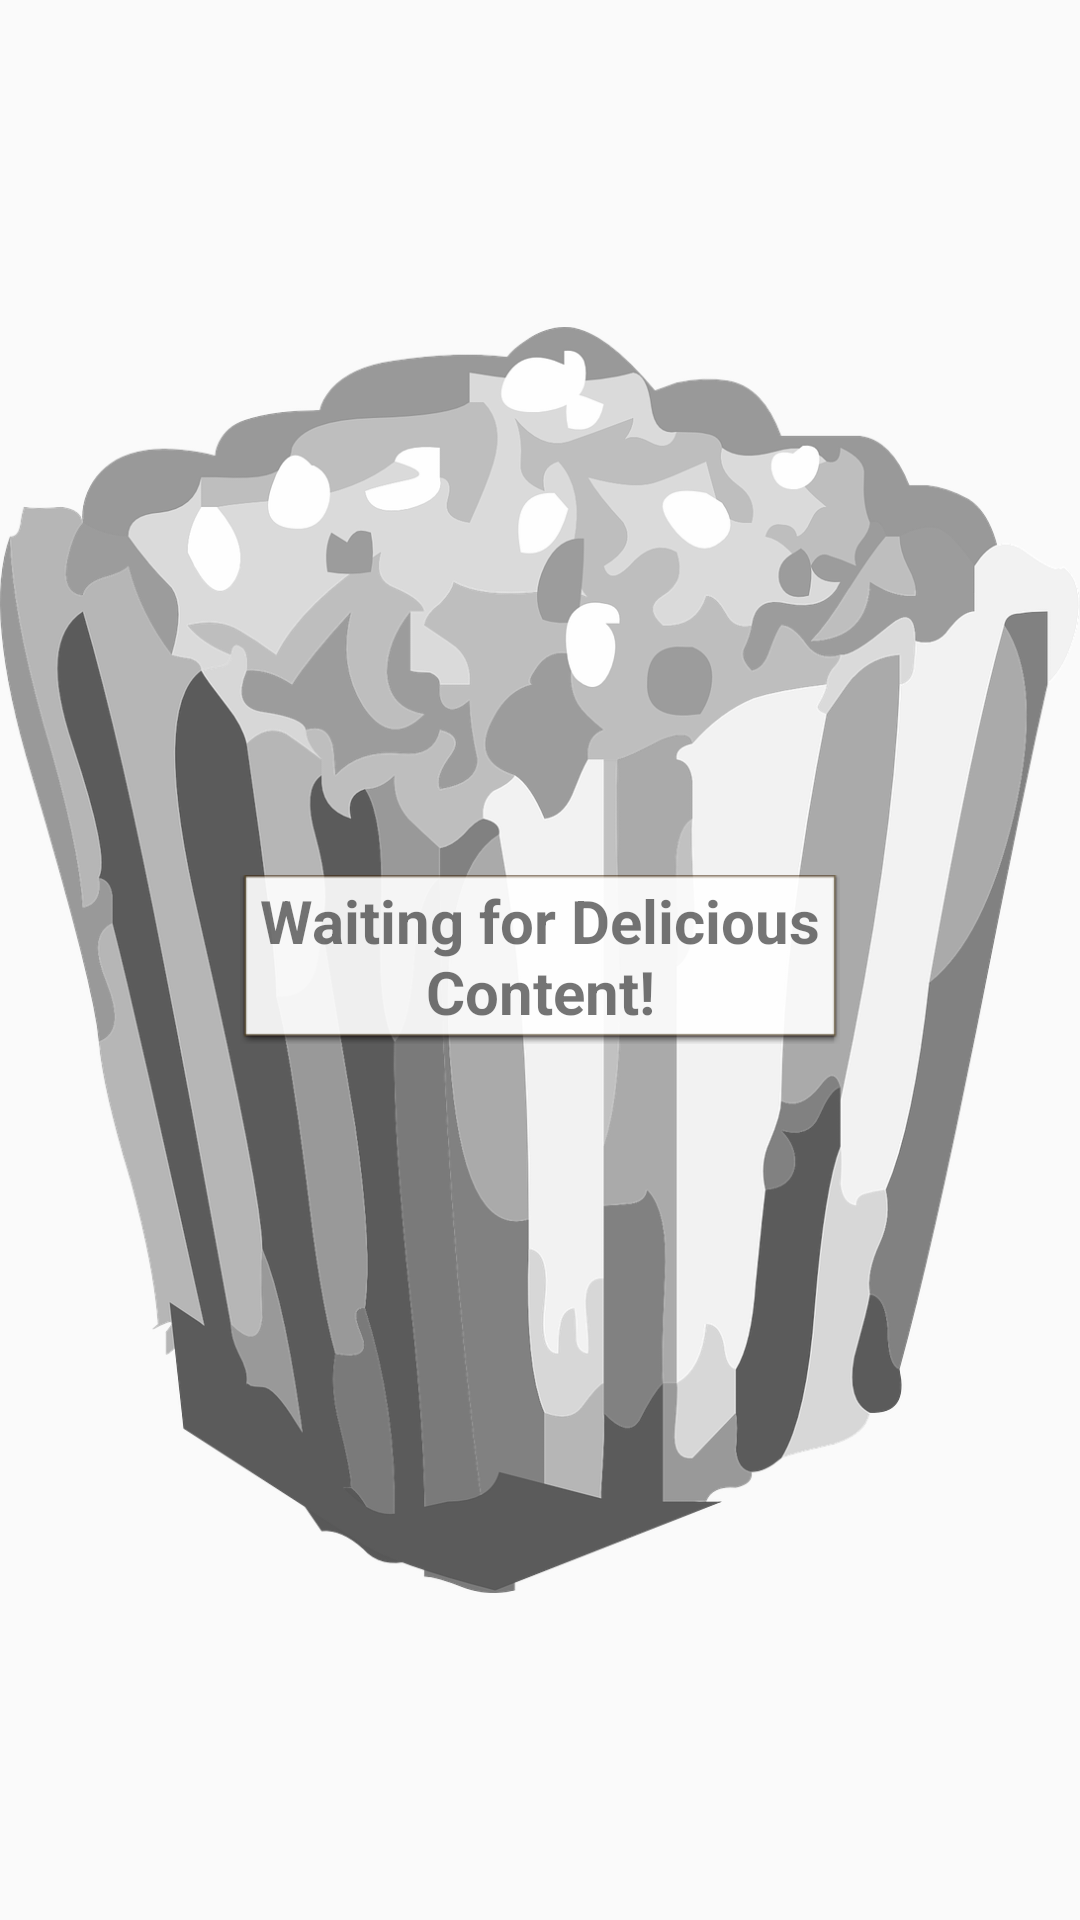

This screen was rendered from an Android layout file. Write that file and the resources it references.
<!-- AndroidManifest.xml: application theme AppTheme -->
<!-- res/layout/empty_recycler_view.xml -->
<?xml version="1.0" encoding="utf-8"?>
<RelativeLayout xmlns:android="http://schemas.android.com/apk/res/android"
              xmlns:app="http://schemas.android.com/apk/res-auto"
              android:layout_width="300dp"
              android:layout_height="300dp"
              android:orientation="vertical">

    <ImageView
        android:id="@+id/imageView"
        android:layout_width="match_parent"
        android:layout_height="wrap_content"
        app:srcCompat="@drawable/popcorn"
        android:layout_alignParentTop="true"
        android:layout_alignParentLeft="true"/>

    <TextView
        android:id="@+id/textView"
        android:layout_width="200dp"
        android:layout_height="wrap_content"
        android:layout_centerHorizontal="true"
        android:layout_centerVertical="true"
        android:background="@android:drawable/editbox_dropdown_light_frame"
        android:gravity="center"
        android:text="Waiting for Delicious Content!"
        android:textAlignment="center"
        android:textSize="20sp"
        android:textStyle="bold"/>
</RelativeLayout>
<!-- resources referenced by this layout -->
<resources>
  <!-- drawable popcorn: png bitmap (drawable, 315098 bytes) -->
  <style name="AppTheme" parent="Theme.AppCompat.Light.DarkActionBar">
          
          <item name="colorPrimary">@color/colorPrimary</item>
          <item name="colorPrimaryDark">@color/colorPrimaryDark</item>
          <item name="colorAccent">@color/colorAccent</item>
      </style>
  <!-- not gathered from this repository: default colours our renderer supplied (Android Studio template values) -->
  <color name="colorPrimary">#FF6200EE</color>
  <color name="colorPrimaryDark">#FF3700B3</color>
  <color name="colorAccent">#FF03DAC5</color>
</resources>
